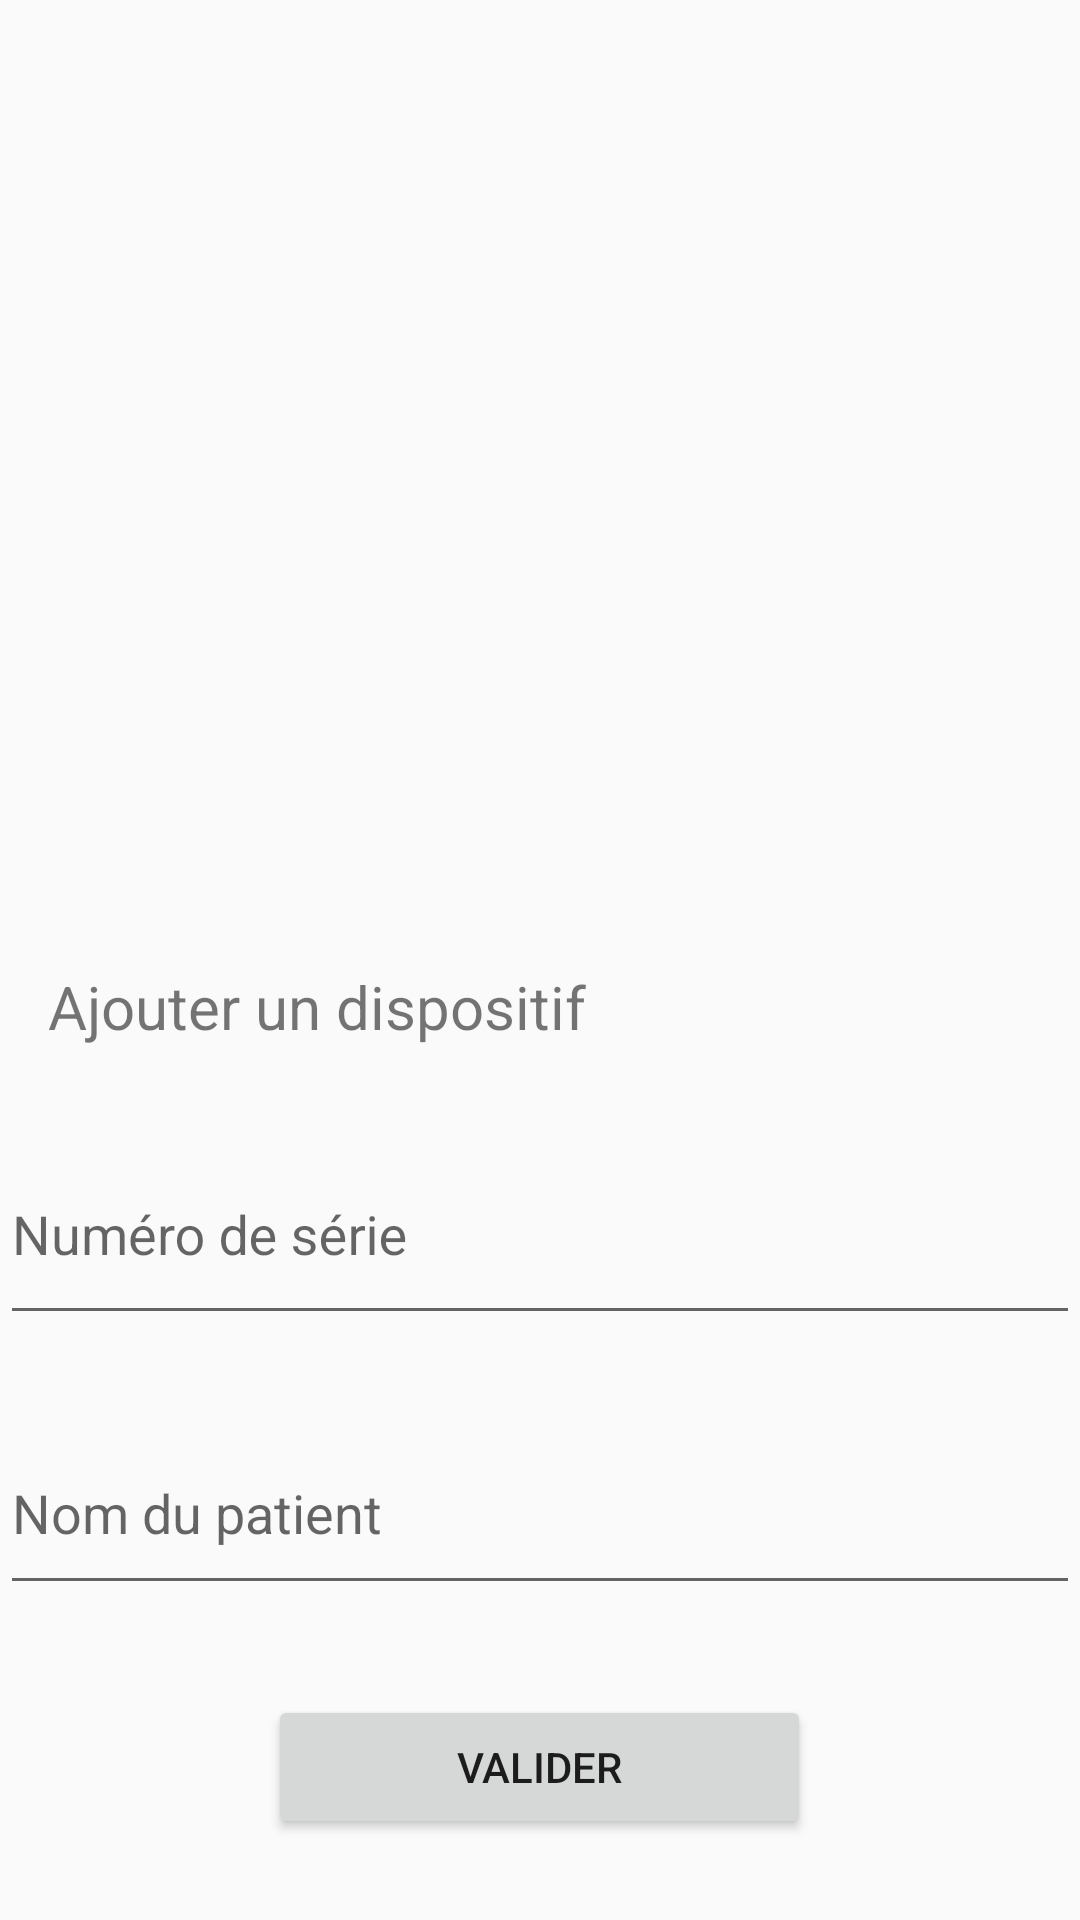

This screen was rendered from an Android layout file. Write that file and the resources it references.
<!-- AndroidManifest.xml: application theme Theme.ProjetIntP2Android -->
<!-- res/layout/activity_gestion_dispositifs.xml -->
<?xml version="1.0" encoding="utf-8"?>
<LinearLayout xmlns:android="http://schemas.android.com/apk/res/android"
    xmlns:app="http://schemas.android.com/apk/res-auto"
    xmlns:tools="http://schemas.android.com/tools"
    android:layout_width="match_parent"
    android:layout_height="match_parent"
    android:orientation="vertical"
    tools:context=".GestionDevicesActivity">

    <androidx.recyclerview.widget.RecyclerView
        android:id="@+id/rvListeDispositifs"
        android:layout_width="411dp"
        android:layout_height="305dp"
        android:layout_marginStart="1dp"
        android:layout_marginTop="1dp"
        android:layout_marginEnd="1dp"
        android:paddingStart="16dp"
        android:paddingLeft="16dp"
        android:paddingTop="16dp">

    </androidx.recyclerview.widget.RecyclerView>

    <TextView
        android:id="@+id/textView"
        android:layout_width="wrap_content"
        android:layout_height="wrap_content"
        android:paddingLeft="16dp"
        android:paddingTop="16dp"
        android:text="@string/ajouter_un_dispositif"
        android:textSize="20sp" />

    <com.google.android.material.textfield.TextInputLayout
        android:layout_width="match_parent"
        android:layout_height="80dp"
        android:layout_marginTop="16dp"
        android:hint="@string/num_ro_de_s_rie">

        <com.google.android.material.textfield.TextInputEditText
            android:id="@+id/etNoSerie"
            android:layout_width="match_parent"
            android:layout_height="match_parent"
            android:inputType="number"
            />

    </com.google.android.material.textfield.TextInputLayout>

    <com.google.android.material.textfield.TextInputLayout
        android:layout_width="match_parent"
        android:layout_height="74dp"
        android:layout_marginTop="16dp"
        android:hint="@string/nom_du_patient">

        <com.google.android.material.textfield.TextInputEditText
            android:id="@+id/etAssociatedPatientFullName"
            android:layout_width="match_parent"
            android:layout_height="match_parent"
            android:inputType="text" />
    </com.google.android.material.textfield.TextInputLayout>

    <Button
        android:id="@+id/btAjoutD"
        android:layout_width="181dp"
        android:layout_height="wrap_content"
        android:layout_gravity="center"
        android:layout_marginTop="30dp"
        android:gravity="center"
        android:text="@string/valider" />
</LinearLayout>
<!-- resources referenced by this layout -->
<resources>
  <string name="ajouter_un_dispositif">Ajouter un dispositif</string>
  <string name="nom_du_patient">Nom du patient</string>
  <string name="num_ro_de_s_rie">Numéro de série</string>
  <string name="valider">Valider</string>
  <style name="Theme.ProjetIntP2Android" parent="Base.Theme.ProjetIntP2Android" />
  <style name="Base.Theme.ProjetIntP2Android" parent="Theme.AppCompat.DayNight">
          
          
      </style>
</resources>
